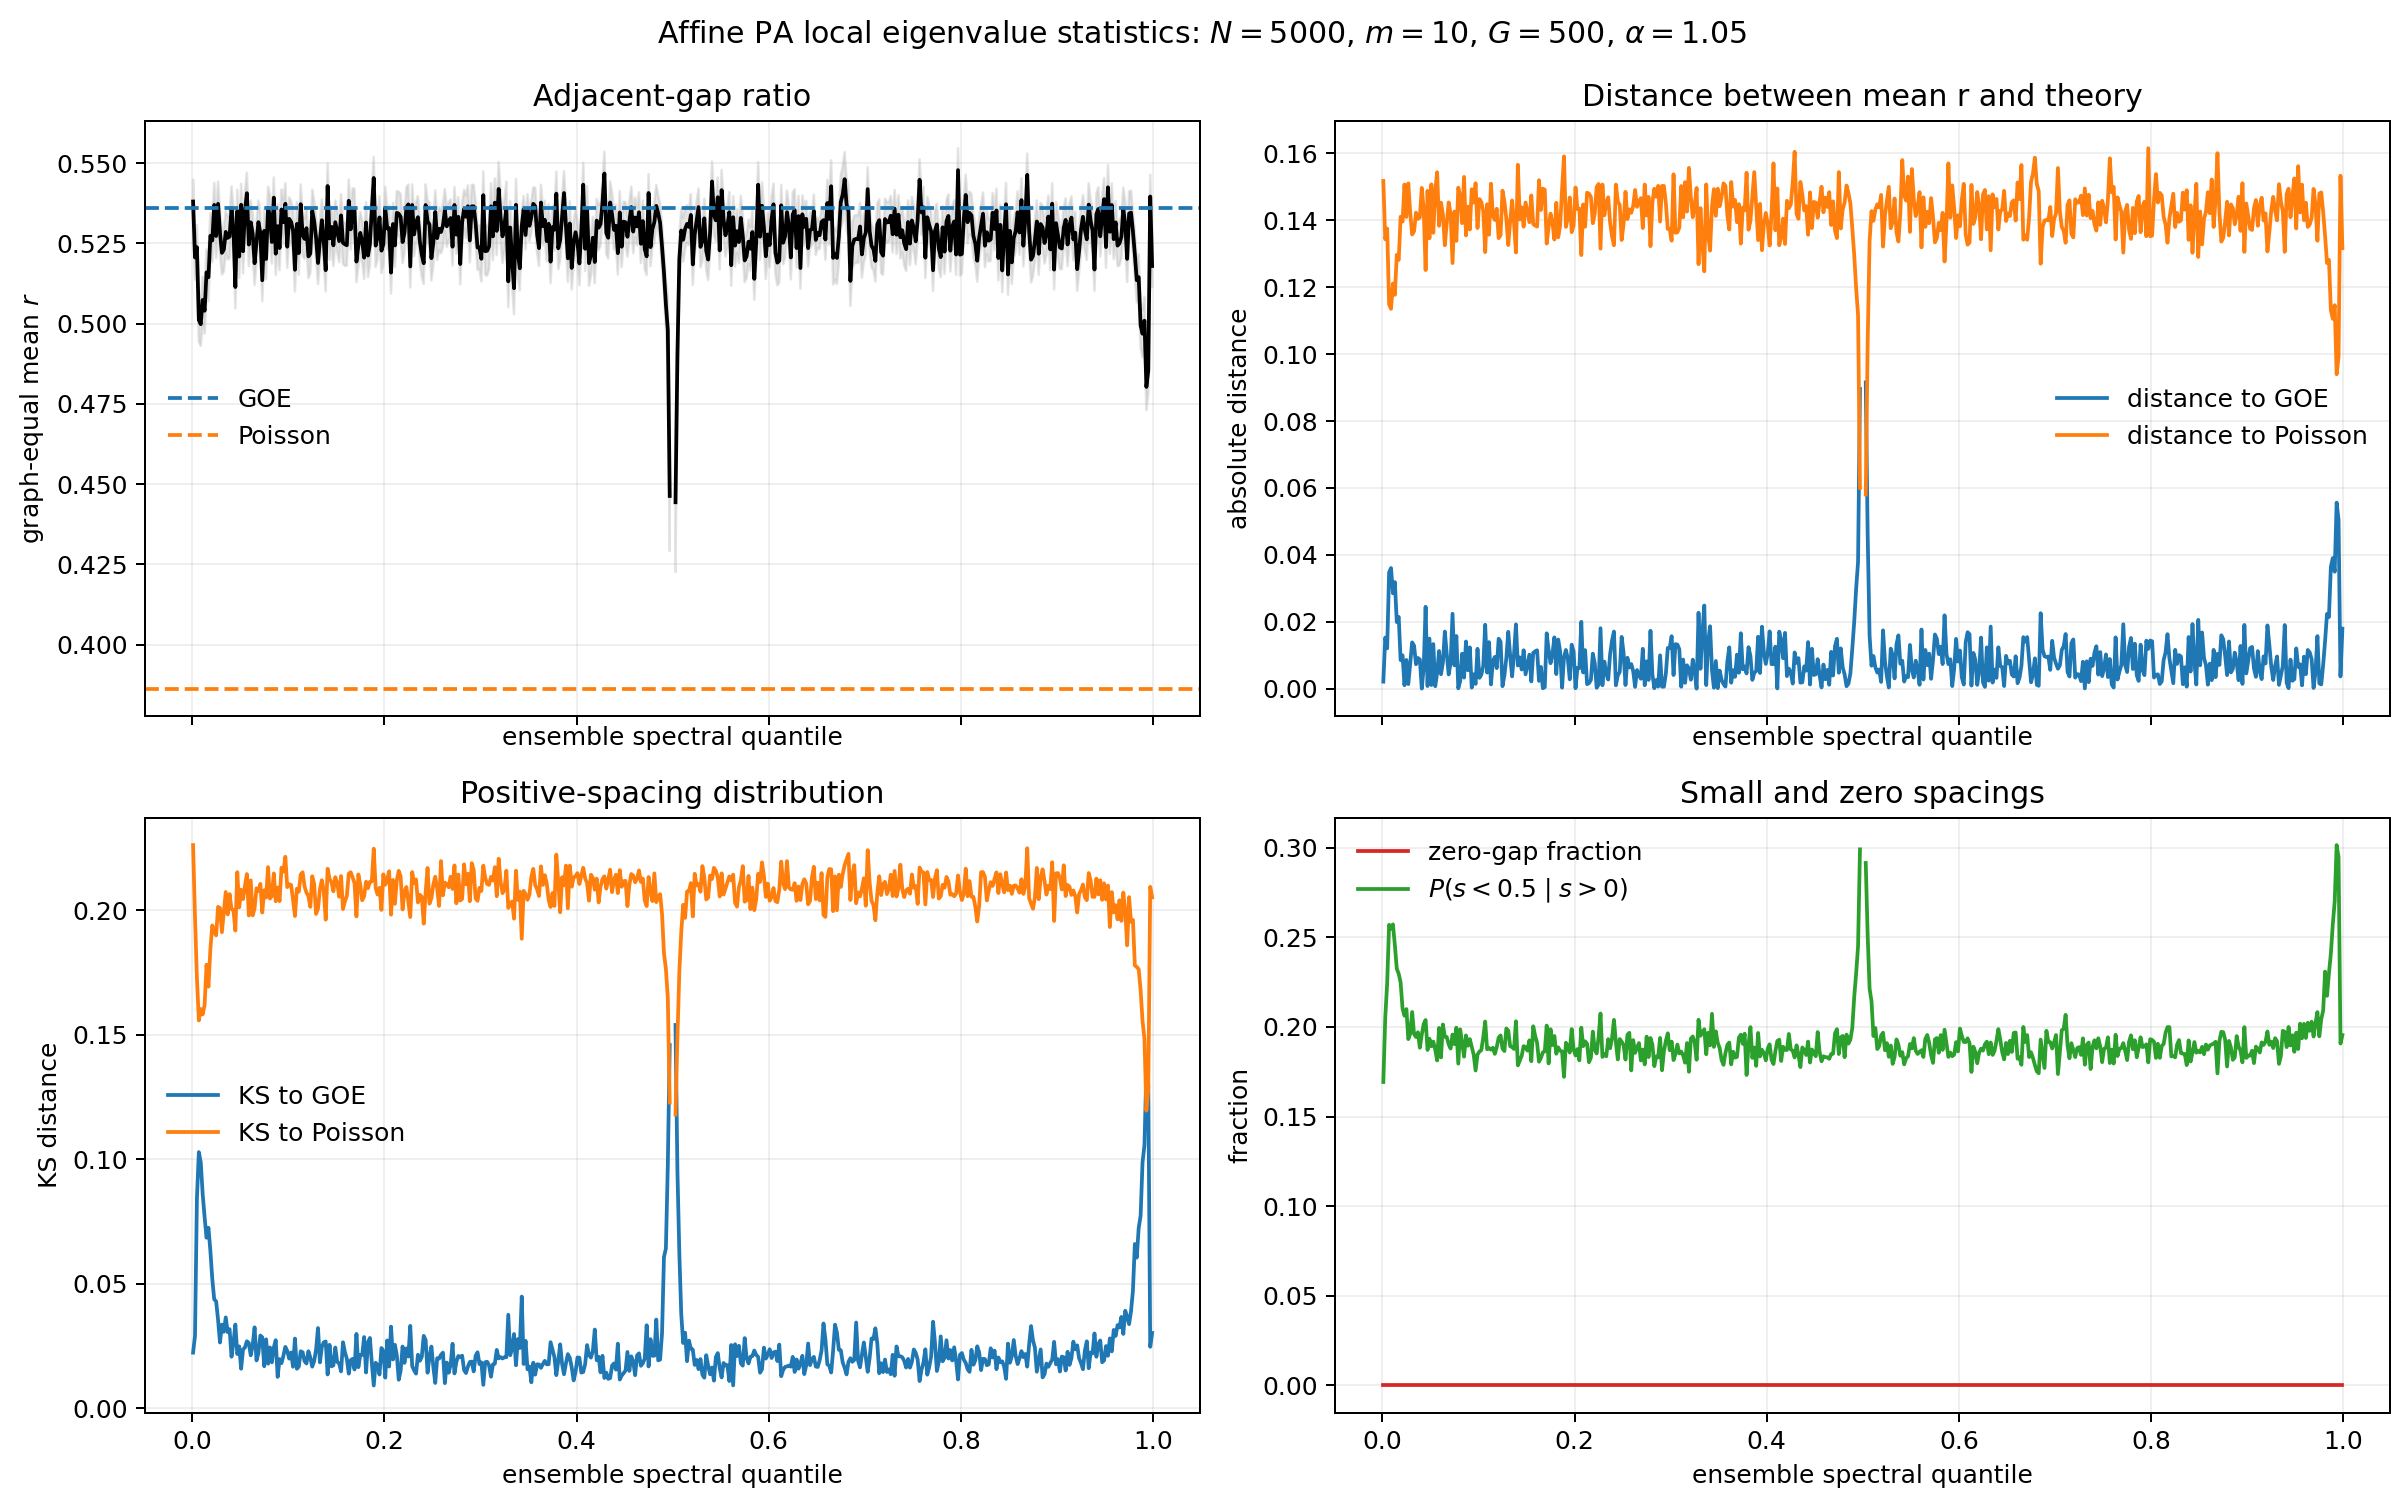

The file beside this chart, header and first rows:
quantile, quantile_low, quantile_high, E_low, E_high, E_center, number_of_graphs, graphs_with_gap_ratios, number_of_gaps, number_of_positive_gaps, number_of_gap_ratios, number_of_positive_positive_gap_ratios, zero_gap_fraction, graph_equal_mean_gap_ratio, gap_ratio_standard_error, absolute_distance_mean_r_to_goe, absolute_distance_mean_r_to_poisson, graph_equal_mean_positive_positive_gap_r…, positive_positive_gap_ratio_standard_err…, positive_positive_ratio_graphs, pooled_mean_gap_ratio, pooled_mean_positive_positive_gap_ratio, KS_positive_spacings_to_GOE, KS_positive_spacings_to_Poisson
0.001, 0.0, 0.002, -107.7, -35.49, -36.31, 500, 500, 2652, 2652, 2152, 2152, 0.0, 0.538, 0.00682, 0.002135, 0.1517, 0.538, 0.00682, 500, 0.537, 0.537, 0.0223, 0.2261
0.003, 0.002, 0.004, -35.49, -33.24, -34.66, 500, 500, 2642, 2642, 2142, 2142, 0.0, 0.5206, 0.006903, 0.01529, 0.1343, 0.5206, 0.006903, 500, 0.5212, 0.5212, 0.02902, 0.1971
0.005, 0.004, 0.006, -33.24, -24.94, -29.22, 495, 495, 2637, 2637, 2142, 2142, 0.0, 0.5238, 0.006853, 0.01209, 0.1375, 0.5238, 0.006853, 495, 0.527, 0.527, 0.08423, 0.1727
0.007, 0.006, 0.008, -24.94, -19.03, -21.62, 494, 494, 2638, 2638, 2144, 2144, 0.0, 0.5011, 0.00679, 0.03477, 0.1148, 0.5011, 0.00679, 494, 0.505, 0.505, 0.1028, 0.1557
0.009, 0.008, 0.01, -19.03, -15.57, -17.06, 490, 490, 2637, 2637, 2147, 2147, 0.0, 0.4998, 0.006775, 0.03608, 0.1135, 0.4998, 0.006775, 490, 0.5084, 0.5084, 0.09868, 0.1603
0.011, 0.01, 0.012, -15.57, -13.36, -14.38, 484, 484, 2628, 2628, 2144, 2144, 0.0, 0.5074, 0.007236, 0.02852, 0.1211, 0.5074, 0.007236, 484, 0.5073, 0.5073, 0.08588, 0.1581
0.013, 0.012, 0.014, -13.36, -11.77, -12.49, 489, 489, 2625, 2625, 2136, 2136, 0.0, 0.504, 0.007148, 0.03188, 0.1177, 0.504, 0.007148, 489, 0.5127, 0.5127, 0.07668, 0.1619
0.015, 0.014, 0.016, -11.77, -10.63, -11.16, 491, 491, 2658, 2658, 2167, 2167, 0.0, 0.516, 0.007099, 0.01992, 0.1297, 0.516, 0.007099, 491, 0.5177, 0.5177, 0.06844, 0.1781
0.017, 0.016, 0.018, -10.63, -9.743, -10.17, 489, 489, 2621, 2621, 2132, 2132, 0.0, 0.5144, 0.007461, 0.02147, 0.1281, 0.5144, 0.007461, 489, 0.5181, 0.5181, 0.07244, 0.1692
0.019, 0.018, 0.02, -9.743, -9.02, -9.362, 495, 495, 2660, 2660, 2165, 2165, 0.0, 0.5273, 0.007099, 0.008552, 0.1411, 0.5273, 0.007099, 495, 0.531, 0.531, 0.06314, 0.1843
0.021, 0.02, 0.022, -9.02, -8.43, -8.715, 493, 493, 2630, 2630, 2137, 2137, 0.0, 0.5259, 0.00677, 0.01, 0.1396, 0.5259, 0.00677, 493, 0.5286, 0.5286, 0.0518, 0.1938
0.023, 0.022, 0.024, -8.43, -7.932, -8.171, 497, 497, 2647, 2647, 2150, 2150, 0.0, 0.537, 0.00696, 0.001069, 0.1507, 0.537, 0.00696, 497, 0.5374, 0.5374, 0.04369, 0.1912
0.025, 0.024, 0.026, -7.932, -7.502, -7.707, 494, 494, 2643, 2643, 2149, 2149, 0.0, 0.5273, 0.006875, 0.008618, 0.141, 0.5273, 0.006875, 494, 0.5278, 0.5278, 0.04287, 0.1899
0.027, 0.026, 0.028, -7.502, -7.138, -7.314, 498, 498, 2624, 2624, 2126, 2126, 0.0, 0.5373, 0.006929, 0.001404, 0.151, 0.5373, 0.006929, 498, 0.5341, 0.5341, 0.03548, 0.2013
0.029, 0.028, 0.03, -7.138, -6.813, -6.97, 496, 496, 2649, 2649, 2153, 2153, 0.0, 0.5284, 0.006891, 0.007483, 0.1421, 0.5284, 0.006891, 496, 0.5303, 0.5303, 0.02637, 0.2008
0.031, 0.03, 0.032, -6.813, -6.522, -6.662, 499, 499, 2635, 2635, 2136, 2136, 0.0, 0.522, 0.006793, 0.01386, 0.1357, 0.522, 0.006793, 499, 0.5217, 0.5217, 0.03357, 0.1911
0.033, 0.032, 0.034, -6.522, -6.265, -6.391, 496, 496, 2643, 2643, 2147, 2147, 0.0, 0.523, 0.006762, 0.01288, 0.1367, 0.523, 0.006762, 496, 0.5226, 0.5226, 0.03066, 0.199
0.035, 0.034, 0.036, -6.265, -6.03, -6.144, 498, 498, 2618, 2618, 2120, 2120, 0.0, 0.5286, 0.006582, 0.007322, 0.1423, 0.5286, 0.006582, 498, 0.5267, 0.5267, 0.03644, 0.2073
0.037, 0.036, 0.038, -6.03, -5.822, -5.923, 500, 500, 2649, 2649, 2149, 2149, 0.0, 0.5267, 0.006698, 0.009204, 0.1404, 0.5267, 0.006698, 500, 0.5233, 0.5233, 0.03052, 0.1983
0.039, 0.038, 0.04, -5.822, -5.63, -5.724, 499, 499, 2664, 2664, 2165, 2165, 0.0, 0.5271, 0.006781, 0.008759, 0.1408, 0.5271, 0.006781, 499, 0.5268, 0.5268, 0.03173, 0.2064
0.041, 0.04, 0.042, -5.63, -5.454, -5.54, 499, 499, 2627, 2627, 2128, 2128, 0.0, 0.536, 0.006773, 5.799607740442081e-05, 0.1497, 0.536, 0.006773, 499, 0.5316, 0.5316, 0.02066, 0.2003
0.043, 0.042, 0.044, -5.454, -5.294, -5.372, 500, 500, 2668, 2668, 2168, 2168, 0.0, 0.5295, 0.006755, 0.006356, 0.1432, 0.5295, 0.006755, 500, 0.5295, 0.5295, 0.02626, 0.2001
0.045, 0.044, 0.046, -5.294, -5.145, -5.218, 500, 500, 2619, 2619, 2119, 2119, 0.0, 0.5114, 0.006648, 0.02449, 0.1251, 0.5114, 0.006648, 500, 0.5143, 0.5143, 0.03358, 0.1918
0.047, 0.046, 0.048, -5.145, -5.007, -5.074, 500, 500, 2671, 2671, 2171, 2171, 0.0, 0.5351, 0.00665, 0.0008141, 0.1488, 0.5351, 0.00665, 500, 0.5335, 0.5335, 0.02174, 0.2152
0.049, 0.048, 0.05, -5.007, -4.879, -4.942, 500, 500, 2600, 2600, 2100, 2100, 0.0, 0.5209, 0.006766, 0.015, 0.1346, 0.5209, 0.006766, 500, 0.5234, 0.5234, 0.02479, 0.2011
0.051, 0.05, 0.052, -4.879, -4.759, -4.818, 500, 500, 2663, 2663, 2163, 2163, 0.0, 0.537, 0.00656, 0.001119, 0.1507, 0.537, 0.00656, 500, 0.5364, 0.5364, 0.01583, 0.2082
0.053, 0.052, 0.054, -4.759, -4.647, -4.702, 500, 500, 2627, 2627, 2127, 2127, 0.0, 0.5225, 0.00691, 0.01336, 0.1362, 0.5225, 0.00691, 500, 0.5237, 0.5237, 0.02361, 0.2044
0.055, 0.054, 0.056, -4.647, -4.541, -4.593, 500, 500, 2636, 2636, 2136, 2136, 0.0, 0.5351, 0.006375, 0.0007675, 0.1488, 0.5351, 0.006375, 500, 0.5362, 0.5362, 0.02437, 0.2098
0.057, 0.056, 0.058, -4.541, -4.441, -4.491, 499, 499, 2647, 2647, 2148, 2148, 0.0, 0.5406, 0.006428, 0.004727, 0.1543, 0.5406, 0.006428, 499, 0.5382, 0.5382, 0.02687, 0.2145
0.059, 0.058, 0.06, -4.441, -4.347, -4.394, 500, 500, 2627, 2627, 2127, 2127, 0.0, 0.5246, 0.00672, 0.01127, 0.1383, 0.5246, 0.00672, 500, 0.5233, 0.5233, 0.0262, 0.1978
0.061, 0.06, 0.062, -4.347, -4.257, -4.301, 500, 500, 2639, 2639, 2139, 2139, 0.0, 0.5315, 0.006842, 0.004352, 0.1453, 0.5315, 0.006842, 500, 0.5288, 0.5288, 0.0212, 0.212
0.063, 0.062, 0.064, -4.257, -4.172, -4.214, 500, 500, 2597, 2597, 2097, 2097, 0.0, 0.5281, 0.006503, 0.007834, 0.1418, 0.5281, 0.006503, 500, 0.5263, 0.5263, 0.02518, 0.1979
0.065, 0.064, 0.066, -4.172, -4.091, -4.131, 500, 500, 2622, 2622, 2122, 2122, 0.0, 0.5188, 0.006796, 0.01709, 0.1325, 0.5188, 0.006796, 500, 0.5191, 0.5191, 0.03247, 0.2007
0.067, 0.066, 0.068, -4.091, -4.014, -4.052, 500, 500, 2644, 2644, 2144, 2144, 0.0, 0.5255, 0.006512, 0.01042, 0.1392, 0.5255, 0.006512, 500, 0.5255, 0.5255, 0.01915, 0.2087
0.069, 0.068, 0.07, -4.014, -3.94, -3.976, 500, 500, 2648, 2648, 2148, 2148, 0.0, 0.5316, 0.006744, 0.00429, 0.1453, 0.5316, 0.006744, 500, 0.5299, 0.5299, 0.02208, 0.2076
0.071, 0.07, 0.072, -3.94, -3.87, -3.905, 500, 500, 2628, 2628, 2128, 2128, 0.0, 0.5282, 0.006528, 0.007665, 0.1419, 0.5282, 0.006528, 500, 0.5309, 0.5309, 0.02917, 0.2105
0.073, 0.072, 0.074, -3.87, -3.803, -3.836, 500, 500, 2646, 2646, 2146, 2146, 0.0, 0.5135, 0.006536, 0.0224, 0.1272, 0.5135, 0.006536, 500, 0.5161, 0.5161, 0.02845, 0.199
0.075, 0.074, 0.076, -3.803, -3.738, -3.771, 500, 500, 2605, 2605, 2105, 2105, 0.0, 0.5289, 0.006557, 0.006996, 0.1426, 0.5289, 0.006557, 500, 0.5288, 0.5288, 0.01684, 0.208
0.077, 0.076, 0.078, -3.738, -3.677, -3.707, 500, 500, 2635, 2635, 2135, 2135, 0.0, 0.5201, 0.006321, 0.01577, 0.1338, 0.5201, 0.006321, 500, 0.5196, 0.5196, 0.02764, 0.205
0.079, 0.078, 0.08, -3.677, -3.617, -3.646, 500, 500, 2623, 2623, 2123, 2123, 0.0, 0.536, 0.006617, 0.0001289, 0.1497, 0.536, 0.006617, 500, 0.5363, 0.5363, 0.01785, 0.2172
0.081, 0.08, 0.082, -3.617, -3.56, -3.588, 500, 500, 2658, 2658, 2158, 2158, 0.0, 0.5335, 0.006552, 0.002376, 0.1472, 0.5335, 0.006552, 500, 0.5323, 0.5323, 0.02437, 0.2046
0.083, 0.082, 0.084, -3.56, -3.505, -3.532, 500, 500, 2615, 2615, 2115, 2115, 0.0, 0.5254, 0.006737, 0.01047, 0.1391, 0.5254, 0.006737, 500, 0.5275, 0.5275, 0.0184, 0.2057
0.085, 0.084, 0.086, -3.505, -3.452, -3.478, 500, 500, 2617, 2617, 2117, 2117, 0.0, 0.5392, 0.006325, 0.003335, 0.1529, 0.5392, 0.006325, 500, 0.5383, 0.5383, 0.02438, 0.2147
0.087, 0.086, 0.088, -3.452, -3.4, -3.426, 500, 500, 2668, 2668, 2168, 2168, 0.0, 0.5218, 0.006621, 0.01412, 0.1355, 0.5218, 0.006621, 500, 0.5217, 0.5217, 0.02731, 0.2036
0.089, 0.088, 0.09, -3.4, -3.351, -3.375, 500, 500, 2622, 2622, 2122, 2122, 0.0, 0.5304, 0.006851, 0.005539, 0.1441, 0.5304, 0.006851, 500, 0.5294, 0.5294, 0.01255, 0.2091
0.091, 0.09, 0.092, -3.351, -3.303, -3.326, 500, 500, 2603, 2603, 2103, 2103, 0.0, 0.5235, 0.006898, 0.01236, 0.1372, 0.5235, 0.006898, 500, 0.5243, 0.5243, 0.0197, 0.2036
0.093, 0.092, 0.094, -3.303, -3.256, -3.28, 500, 500, 2688, 2688, 2188, 2188, 0.0, 0.5355, 0.006266, 0.0003529, 0.1493, 0.5355, 0.006266, 500, 0.5393, 0.5393, 0.01807, 0.217
0.095, 0.094, 0.096, -3.256, -3.212, -3.234, 500, 500, 2556, 2556, 2056, 2056, 0.0, 0.5316, 0.006892, 0.004317, 0.1453, 0.5316, 0.006892, 500, 0.5342, 0.5342, 0.02103, 0.2154
0.097, 0.096, 0.098, -3.212, -3.168, -3.19, 500, 500, 2686, 2686, 2186, 2186, 0.0, 0.5373, 0.006441, 0.001446, 0.1511, 0.5373, 0.006441, 500, 0.5382, 0.5382, 0.0246, 0.2214
0.099, 0.098, 0.1, -3.168, -3.126, -3.147, 500, 500, 2611, 2611, 2111, 2111, 0.0, 0.524, 0.006596, 0.01194, 0.1377, 0.524, 0.006596, 500, 0.5258, 0.5258, 0.02302, 0.2092
0.101, 0.1, 0.102, -3.126, -3.084, -3.105, 500, 500, 2668, 2668, 2168, 2168, 0.0, 0.5326, 0.006689, 0.00327, 0.1463, 0.5326, 0.006689, 500, 0.5304, 0.5304, 0.01989, 0.2104
0.103, 0.102, 0.104, -3.084, -3.045, -3.065, 500, 500, 2651, 2651, 2151, 2151, 0.0, 0.5317, 0.006542, 0.00424, 0.1454, 0.5317, 0.006542, 500, 0.528, 0.528, 0.02236, 0.2101
0.105, 0.104, 0.106, -3.045, -3.006, -3.025, 500, 500, 2619, 2619, 2119, 2119, 0.0, 0.529, 0.006703, 0.006896, 0.1427, 0.529, 0.006703, 500, 0.527, 0.527, 0.01665, 0.2042
0.107, 0.106, 0.108, -3.006, -2.968, -2.987, 500, 500, 2581, 2581, 2081, 2081, 0.0, 0.5168, 0.006758, 0.01913, 0.1305, 0.5168, 0.006758, 500, 0.5164, 0.5164, 0.02793, 0.1976
0.109, 0.108, 0.11, -2.968, -2.931, -2.949, 500, 500, 2666, 2666, 2166, 2166, 0.0, 0.5311, 0.006825, 0.004841, 0.1448, 0.5311, 0.006825, 500, 0.5307, 0.5307, 0.01583, 0.2086
0.111, 0.11, 0.112, -2.931, -2.895, -2.913, 500, 500, 2597, 2597, 2097, 2097, 0.0, 0.522, 0.006743, 0.01394, 0.1357, 0.522, 0.006743, 500, 0.5263, 0.5263, 0.01666, 0.2074
0.113, 0.112, 0.114, -2.895, -2.86, -2.878, 500, 500, 2669, 2669, 2169, 2169, 0.0, 0.5372, 0.006163, 0.001306, 0.1509, 0.5372, 0.006163, 500, 0.5362, 0.5362, 0.02284, 0.2143
0.115, 0.114, 0.116, -2.86, -2.826, -2.843, 500, 500, 2595, 2595, 2095, 2095, 0.0, 0.5276, 0.006642, 0.008297, 0.1413, 0.5276, 0.006642, 500, 0.529, 0.529, 0.02242, 0.2152
0.117, 0.116, 0.118, -2.826, -2.793, -2.81, 500, 500, 2654, 2654, 2154, 2154, 0.0, 0.5264, 0.006248, 0.009514, 0.1401, 0.5264, 0.006248, 500, 0.528, 0.528, 0.01888, 0.2095
0.119, 0.118, 0.12, -2.793, -2.76, -2.776, 500, 500, 2628, 2628, 2128, 2128, 0.0, 0.5297, 0.006511, 0.006172, 0.1434, 0.5297, 0.006511, 500, 0.5288, 0.5288, 0.01795, 0.207
... 440 more rows
